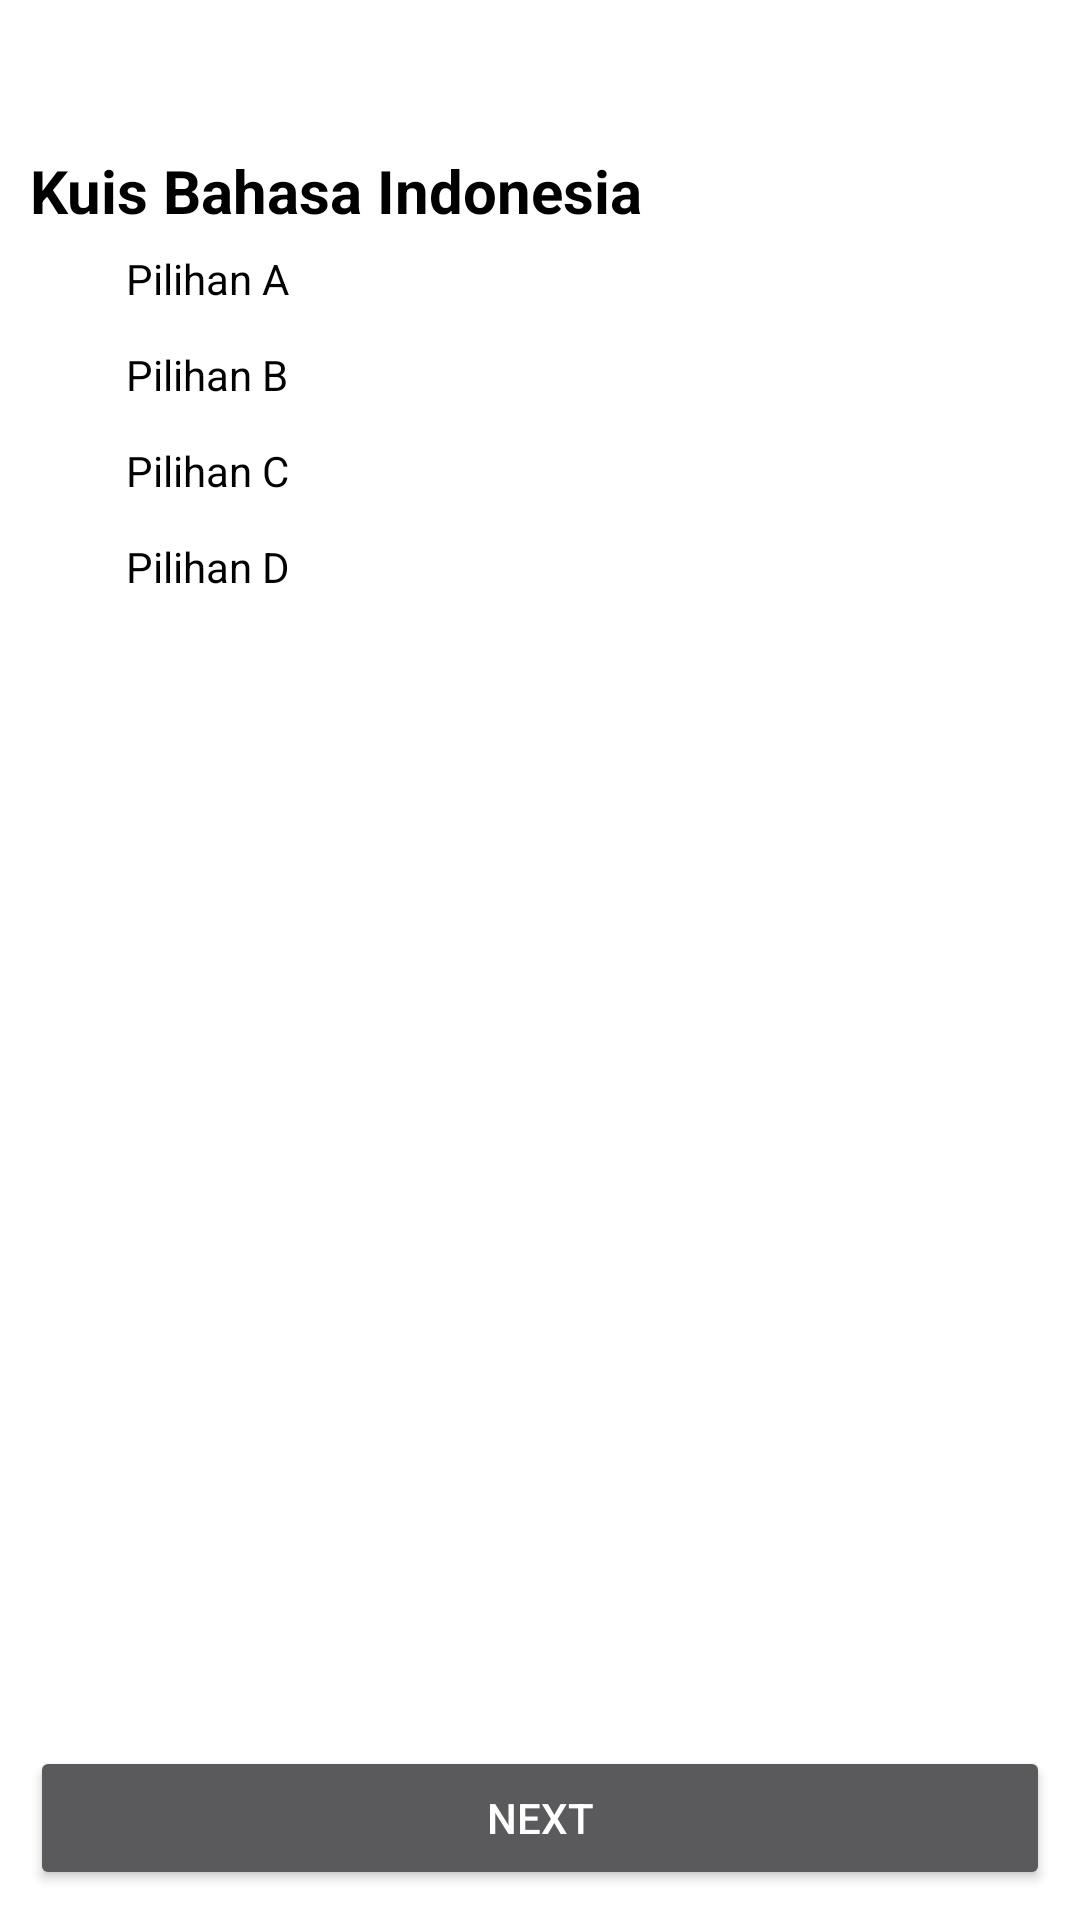

Layout XML and referenced resources for this Android screen:
<!-- AndroidManifest.xml: application theme Theme.QuizPelajaranPokok -->
<!-- res/layout/activity_kuis_bindo.xml -->
<?xml version="1.0" encoding="utf-8"?>
<LinearLayout xmlns:android="http://schemas.android.com/apk/res/android"
    xmlns:app="http://schemas.android.com/apk/res-auto"
    xmlns:tools="http://schemas.android.com/tools"
    android:layout_width="match_parent"
    android:layout_height="match_parent"
    android:orientation="vertical"
    android:padding="10dp"
    android:background="@color/white"
    tools:context=".kuis_Bindo">

    <TextView
        android:textColor="@color/black"
        android:layout_marginTop="40dp"
        android:layout_width="wrap_content"
        android:layout_height="wrap_content"
        android:text="Kuis Bahasa Indonesia"
        android:id="@+id/kuis"
        android:textSize="20sp"
        android:textStyle="bold"/>

    <RadioGroup
        android:layout_width="wrap_content"
        android:id="@+id/pilihan"
        android:layout_height="wrap_content">

        <RadioButton
            android:textColor="@color/black"
            android:layout_width="wrap_content"
            android:layout_height="wrap_content"
            android:text="Pilihan A"
            android:id="@+id/pilihanA"/>

        <RadioButton
            android:textColor="@color/black"
            android:layout_width="wrap_content"
            android:layout_height="wrap_content"
            android:text="Pilihan B"
            android:id="@+id/pilihanB"/>

        <RadioButton
            android:textColor="@color/black"
            android:layout_width="wrap_content"
            android:layout_height="wrap_content"
            android:text="Pilihan C"
            android:id="@+id/pilihanC"/>

        <RadioButton
            android:textColor="@color/black"
            android:layout_width="wrap_content"
            android:layout_height="wrap_content"
            android:text="Pilihan D"
            android:id="@+id/pilihanD"/>

    </RadioGroup>

    <RelativeLayout
        android:layout_width="match_parent"
        android:layout_height="wrap_content">

        <Button
            android:id="@+id/next"
            android:layout_width="wrap_content"
            android:layout_height="wrap_content"
            android:layout_gravity="center"
            android:onClick="next"
            android:text="Next"
            android:layout_alignParentBottom="true"
            android:layout_alignParentLeft="true"
            android:layout_alignParentStart="true"
            android:layout_alignParentRight="true"
            android:layout_alignParentEnd="true" />

    </RelativeLayout>

</LinearLayout>
<!-- resources referenced by this layout -->
<resources>
  <color name="black">#FF000000</color>
  <color name="white">#FFFFFFFF</color>
  <style name="Theme.QuizPelajaranPokok" parent="Theme.AppCompat.NoActionBar">
          
          <item name="colorPrimary">@color/white</item>
          <item name="colorPrimaryDark">@color/warnaSplashScreen</item>
          <item name="colorAccent">@color/teal_200</item>
          
      </style>
  <color name="warnaSplashScreen">#7ED957</color>
  <color name="teal_200">#FF03DAC5</color>
</resources>
